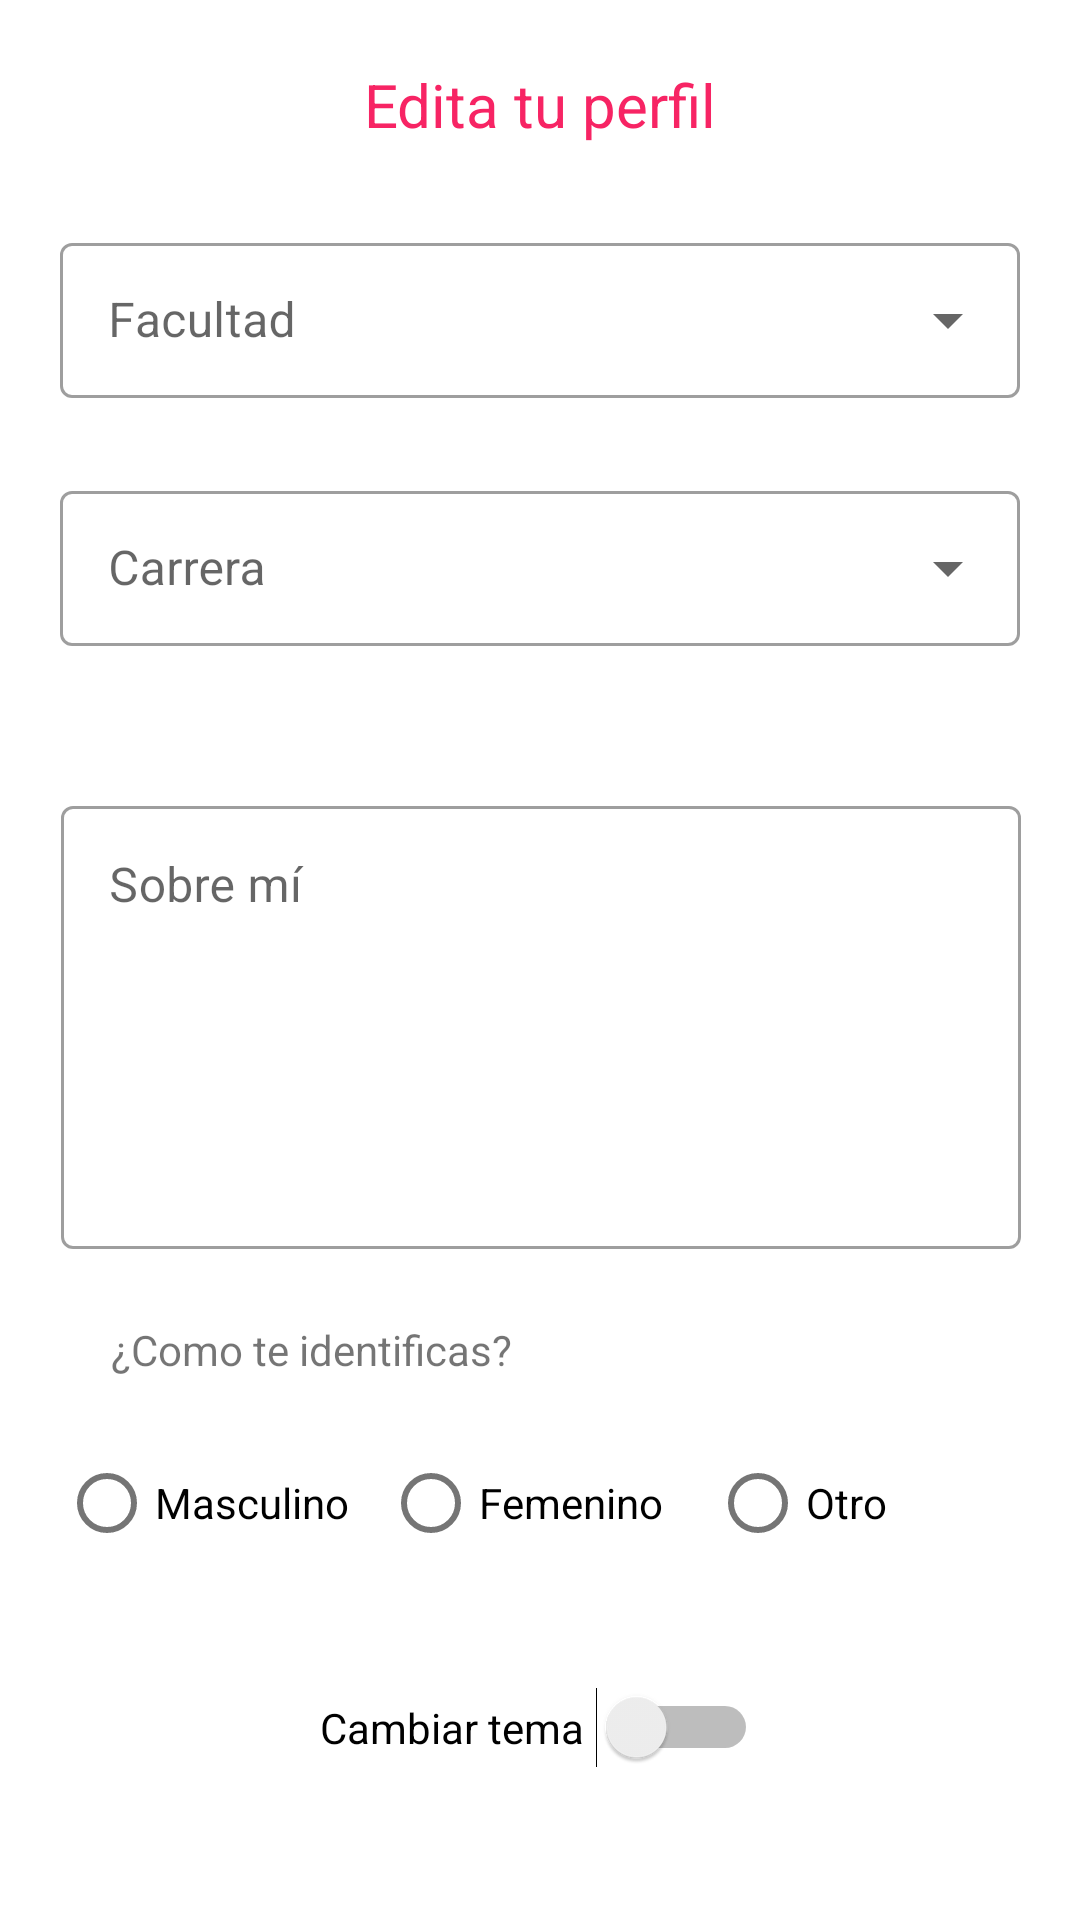

The Android layout XML behind this screen, and the referenced resources:
<!-- AndroidManifest.xml: application theme Theme.Unilovi -->
<!-- res/layout/activity_user_settings.xml -->
<?xml version="1.0" encoding="utf-8"?>
<androidx.constraintlayout.widget.ConstraintLayout xmlns:android="http://schemas.android.com/apk/res/android"
    xmlns:app="http://schemas.android.com/apk/res-auto"
    xmlns:tools="http://schemas.android.com/tools"
    android:id="@+id/layoutUserSettings"
    android:layout_width="match_parent"
    android:layout_height="match_parent"
    tools:context=".UserSettingsActivity">

    <TextView
        android:id="@+id/textView2Registro"
        style="@android:style/TextAppearance.DeviceDefault.Large"
        android:layout_width="match_parent"
        android:layout_height="35dp"
        android:text="Edita tu perfil"
        android:textAlignment="center"
        android:textColor="#F72464"
        android:textSize="20sp"
        app:layout_constraintBottom_toBottomOf="parent"
        app:layout_constraintEnd_toEndOf="parent"
        app:layout_constraintHorizontal_bias="1.0"
        app:layout_constraintStart_toStartOf="parent"
        app:layout_constraintTop_toTopOf="parent"
        app:layout_constraintVertical_bias="0.035" />

    <com.google.android.material.textfield.TextInputLayout
        android:id="@+id/filledTextFieldFacultadAjustes"
        style="@style/Widget.MaterialComponents.TextInputLayout.OutlinedBox.ExposedDropdownMenu"
        android:layout_width="320dp"
        android:layout_height="57dp"
        android:hint="@string/facultadEditHint"
        app:layout_constraintBottom_toBottomOf="parent"
        app:layout_constraintEnd_toEndOf="parent"
        app:layout_constraintStart_toStartOf="parent"
        app:layout_constraintTop_toTopOf="parent"
        app:layout_constraintVertical_bias="0.13">

        <AutoCompleteTextView
            android:id="@+id/cbxFacultadAjustes"
            android:layout_width="match_parent"
            android:layout_height="wrap_content"
            android:inputType="none" />
    </com.google.android.material.textfield.TextInputLayout>

    <com.google.android.material.textfield.TextInputLayout
        android:id="@+id/filledTextFieldCarreraAjustes"
        style="@style/Widget.MaterialComponents.TextInputLayout.OutlinedBox.ExposedDropdownMenu"
        android:layout_width="320dp"
        android:layout_height="57dp"
        android:hint="@string/carreraEditHint"
        app:layout_constraintBottom_toBottomOf="parent"
        app:layout_constraintEnd_toEndOf="parent"
        app:layout_constraintStart_toStartOf="parent"
        app:layout_constraintTop_toBottomOf="@+id/filledTextFieldFacultadAjustes"
        app:layout_constraintVertical_bias="0.057">

        <AutoCompleteTextView
            android:id="@+id/cbxCarreraAjustes"
            android:layout_width="match_parent"
            android:layout_height="wrap_content"
            android:inputType="none" />
    </com.google.android.material.textfield.TextInputLayout>


    <com.google.android.material.textfield.TextInputLayout
        android:id="@+id/editarSobreMiContenerdor"
        style="@style/Widget.MaterialComponents.TextInputLayout.OutlinedBox"
        android:layout_width="320dp"
        android:layout_height="183dp"
        android:hint="@string/sobreMiEditHint"
        android:paddingTop="30dp"
        app:errorEnabled="true"
        app:layout_constraintBottom_toBottomOf="parent"
        app:layout_constraintEnd_toEndOf="parent"
        app:layout_constraintHorizontal_bias="0.505"
        app:layout_constraintStart_toStartOf="parent"
        app:layout_constraintTop_toBottomOf="@+id/filledTextFieldCarreraAjustes"
        app:layout_constraintVertical_bias="0.075">

        <com.google.android.material.textfield.TextInputEditText
            android:id="@+id/editarSobreMi"
            android:layout_width="match_parent"
            android:layout_height="match_parent"
            android:ems="15"
            android:gravity="start|top"
            android:inputType="textMultiLine" />

        <include
            android:id="@+id/layoutLoad"
            layout="@layout/load_layout"
            android:background="@color/colorWhite"
            android:backgroundTint="@color/colorWhite"
            android:visibility="visible" />

    </com.google.android.material.textfield.TextInputLayout>

    <Switch
        android:id="@+id/switchTemaUserSettings"
        android:layout_width="146dp"
        android:layout_height="49dp"
        android:layout_marginTop="12dp"
        android:text="@string/cambiarTema"
        android:visibility="visible"
        app:layout_constraintBottom_toBottomOf="parent"
        app:layout_constraintEnd_toEndOf="parent"
        app:layout_constraintHorizontal_bias="0.498"
        app:layout_constraintStart_toStartOf="parent"
        app:layout_constraintTop_toBottomOf="@+id/radioGroupGeneroUserSettings"
        app:layout_constraintVertical_bias="0.171" />

    <RadioGroup
        android:id="@+id/radioGroupGeneroUserSettings"
        android:layout_width="320dp"
        android:layout_height="60dp"
        android:orientation="horizontal"
        android:visibility="visible"
        app:layout_constraintBottom_toBottomOf="parent"
        app:layout_constraintEnd_toEndOf="parent"
        app:layout_constraintHorizontal_bias="0.494"
        app:layout_constraintStart_toStartOf="parent"
        app:layout_constraintTop_toBottomOf="@+id/txtGeneroUserSettings"
        app:layout_constraintVertical_bias="0.098">

        <RadioButton
            android:id="@+id/radioMasculinoUserSettings"
            android:layout_width="108dp"
            android:layout_height="match_parent"
            android:text="@string/masculinoEditHint" />

        <RadioButton
            android:id="@+id/radioFemeninoUserSettings"
            android:layout_width="109dp"
            android:layout_height="match_parent"
            android:text="@string/femeninoEditHint" />

        <RadioButton
            android:id="@+id/radioOtroUserSettings"
            android:layout_width="98dp"
            android:layout_height="match_parent"
            android:text="@string/otroEditHint" />

    </RadioGroup>


    <TextView
        android:id="@+id/txtGeneroUserSettings"
        android:layout_width="149dp"
        android:layout_height="19dp"
        android:layout_marginTop="24dp"
        android:text="@string/sexoSelectText"
        android:visibility="visible"
        app:layout_constraintBottom_toBottomOf="parent"
        app:layout_constraintEnd_toEndOf="parent"
        app:layout_constraintHorizontal_bias="0.175"
        app:layout_constraintStart_toStartOf="parent"
        app:layout_constraintTop_toBottomOf="@+id/editarSobreMiContenerdor"
        app:layout_constraintVertical_bias="0.0" />


</androidx.constraintlayout.widget.ConstraintLayout>
<!-- res/layout/load_layout.xml (included above) -->
<?xml version="1.0" encoding="utf-8"?>
<androidx.constraintlayout.widget.ConstraintLayout xmlns:android="http://schemas.android.com/apk/res/android"
    xmlns:app="http://schemas.android.com/apk/res-auto"
    xmlns:tools="http://schemas.android.com/tools"
    android:layout_width="match_parent"
    android:background="@color/white"
    android:layout_height="match_parent">

    <ProgressBar
        android:id="@+id/progressBarSettings"
        style="@android:style/Widget.DeviceDefault.Light.ProgressBar.Large"
        android:layout_width="wrap_content"
        android:layout_height="wrap_content"
        android:background="@color/white"
        app:layout_constraintBottom_toBottomOf="parent"
        app:layout_constraintEnd_toEndOf="parent"
        app:layout_constraintStart_toStartOf="parent"
        app:layout_constraintTop_toTopOf="parent" />
</androidx.constraintlayout.widget.ConstraintLayout>
<!-- resources referenced by this layout -->
<resources>
  <color name="colorWhite">#FFFFFF</color>
  <color name="white">#FFFFFFFF</color>
  <string name="cambiarTema">Cambiar tema</string>
  <string name="carreraEditHint">Carrera</string>
  <string name="facultadEditHint">Facultad</string>
  <string name="femeninoEditHint">Femenino</string>
  <string name="masculinoEditHint">Masculino</string>
  <string name="otroEditHint">Otro</string>
  <string name="sexoSelectText">¿Como te identificas?</string>
  <string name="sobreMiEditHint">Sobre mí</string>
  <style name="Theme.Unilovi" parent="Theme.MaterialComponents.DayNight.DarkActionBar">
          
          <item name="colorPrimary">#F72464</item>
          <item name="colorPrimaryVariant">#F72460</item>
          <item name="colorOnPrimary">@color/white</item>
          
          <item name="colorSecondary">#EEE18D</item>
          <item name="colorSecondaryVariant">#EEE18D</item>
          <item name="colorOnSecondary">@color/black</item>
          
          <item name="android:statusBarColor" tools:targetApi="l">?attr/colorPrimaryVariant</item>
          
      </style>
  <color name="black">#FF000000</color>
</resources>
